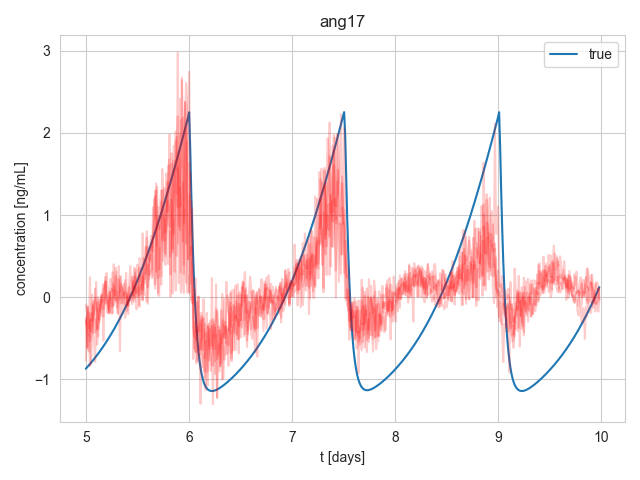

Source data for this figure (header and first rows):
, 0, 1, 2, 3, 4, 5, 6
0, 5, -0.872, -0.2983, -0.09109, -0.2474, -0.2768, -0.7752
1, 5.01, -0.858, -0.6134, -0.1877, -0.4132, -0.3409, -0.4199
2, 5.02, -0.8437, -0.1365, -0.6174, -0.6248, -0.1096, -0.1171
3, 5.03, -0.8292, -0.3945, -0.1849, -0.6629, -0.4678, -0.3787
4, 5.04, -0.8145, -0.8404, -0.5336, -0.2767, -0.2768, 0.2435
5, 5.05, -0.7995, -0.2676, -0.3472, -0.1971, -0.8208, -0.4161
6, 5.06, -0.7844, -0.3596, 0.02845, -0.2919, -0.4847, -0.08729
7, 5.07, -0.7689, -0.05073, -0.4336, -0.2734, -0.1078, -0.4207
8, 5.08, -0.7532, -0.2391, -0.1483, -0.09738, -0.2145, -0.5453
9, 5.09, -0.7371, -0.4308, -0.01026, -0.03274, 0.1033, -0.7894
10, 5.1, -0.7208, -0.3791, -0.1508, 0.1839, -0.09361, -0.2678
11, 5.11, -0.7042, -0.0646, -0.1409, -0.5796, -0.3878, -0.3941
12, 5.12, -0.6873, -0.4818, -0.2542, -0.03517, -0.0003589, -0.3915
13, 5.13, -0.6702, -0.09131, -0.2664, -0.1704, -0.3045, -0.2596
14, 5.14, -0.6528, -0.1872, -0.1918, -0.07541, -0.1102, -0.08111
15, 5.15, -0.635, -0.02889, -0.06258, 0.0139, -0.05113, 0.03065
16, 5.16, -0.6169, -0.2294, 0.03074, -0.1415, 0.04664, -0.05477
17, 5.17, -0.5986, -0.2382, -0.5306, -0.1432, 0.1594, 0.1004
18, 5.18, -0.5798, -0.03359, 0.004602, 0.09337, 0.09931, 0.1237
19, 5.19, -0.5608, -0.03355, 0.192, 0.2487, -0.08025, 0.1903
20, 5.2, -0.5415, 0.2961, -0.07586, 0.01552, -0.04193, 0.03222
21, 5.21, -0.5218, 0.1362, -0.1943, 0.02301, -0.05511, -0.08702
22, 5.22, -0.5018, 0.0922, 0.01676, -0.1965, -0.06081, -0.1491
23, 5.23, -0.4815, -0.1983, 0.0668, -0.1717, -0.1801, -0.02026
24, 5.24, -0.4609, -0.05293, -0.01625, 0.2242, 0.05826, -0.01783
25, 5.251, -0.4399, -0.02324, -0.07656, 0.06894, -0.2033, 0.1005
26, 5.261, -0.4185, -0.1177, -0.1941, 0.1625, 0.3021, 0.07474
27, 5.271, -0.3968, 0.4004, 0.06192, 0.08207, 0.01623, -0.09774
28, 5.281, -0.3747, -0.02742, 0.1698, 0.0857, 0.1317, -0.05068
29, 5.291, -0.3523, -0.02617, 0.3596, -0.05234, 0.02659, 0.2551
30, 5.301, -0.3295, 0.06191, -0.125, -0.02646, 0.3127, 0.06521
31, 5.311, -0.3063, -0.2013, -0.06896, -0.02884, -0.1875, 0.2181
32, 5.321, -0.2828, -0.04176, 0.06303, 0.04659, 0.3782, 0.2141
33, 5.331, -0.259, -0.01726, 0.07161, 0.2532, -0.6594, 0.04101
34, 5.341, -0.2347, 0.1595, 0.2521, 0.1438, 0.1062, -0.07508
35, 5.351, -0.2101, 0.07434, 0.0001243, 0.1146, -0.205, -0.01936
36, 5.361, -0.1851, 0.08321, -0.07542, 0.1187, 0.05057, 0.09432
37, 5.371, -0.1597, 0.04887, 0.04951, 0.01523, -0.03191, 0.1619
38, 5.381, -0.134, -0.01706, 0.03621, 0.2059, -0.2539, -0.08278
39, 5.391, -0.1078, 0.2958, 0.06228, 0.09174, -0.1647, -0.0999
40, 5.401, -0.08127, -0.1011, -0.1663, 0.01304, 0.006437, 0.03387
41, 5.411, -0.05433, -0.04072, 0.01761, -0.1031, -0.2079, -0.1061
42, 5.421, -0.02699, -0.01592, 0.1703, 0.06191, 0.1193, -0.04049
43, 5.431, 0.000737, -0.00696, 0.3765, 0.1415, -0.0219, 0.04197
44, 5.441, 0.02884, 0.07903, 0.1975, 0.1896, -0.04751, -0.03204
45, 5.451, 0.05736, 0.161, 0.1723, 0.2511, 0.1057, -0.08731
46, 5.461, 0.08628, 0.2483, 0.01454, -0.02273, 0.1987, 0.145
47, 5.471, 0.1156, -0.05508, 0.1328, 0.3598, 0.01675, 0.19
48, 5.481, 0.1453, 0.2479, 0.113, 0.000199, 0.3336, 0.289
49, 5.491, 0.1755, 0.1626, 0.04762, 0.02349, -0.148, 0.05609
50, 5.501, 0.206, 0.09463, 0.06098, 0.07448, 0.02331, 0.3971
51, 5.511, 0.237, 0.1095, 0.007788, 0.144, -0.09721, 0.08344
52, 5.521, 0.2684, -0.1206, 0.4759, 0.3549, 0.2569, 0.02477
53, 5.531, 0.3002, 0.1496, 0.338, 0.1787, 0.1931, 0.1104
54, 5.541, 0.3324, 0.09336, 0.1688, 0.2635, 0.0371, 0.1545
55, 5.551, 0.365, 0.09751, -0.03988, -0.034, 0.09084, 0.7784
56, 5.561, 0.3981, 0.479, 0.2463, 0.2916, 0.3259, 0.1852
57, 5.571, 0.4315, 0.3356, 0.173, 0.2239, 0.4848, 0.02601
58, 5.581, 0.4654, 0.2799, 0.3565, 0.3746, 0.6168, 0.04377
59, 5.591, 0.4997, 0.3516, 0.8016, 0.7227, 0.1412, -0.05256
... 438 more rows
